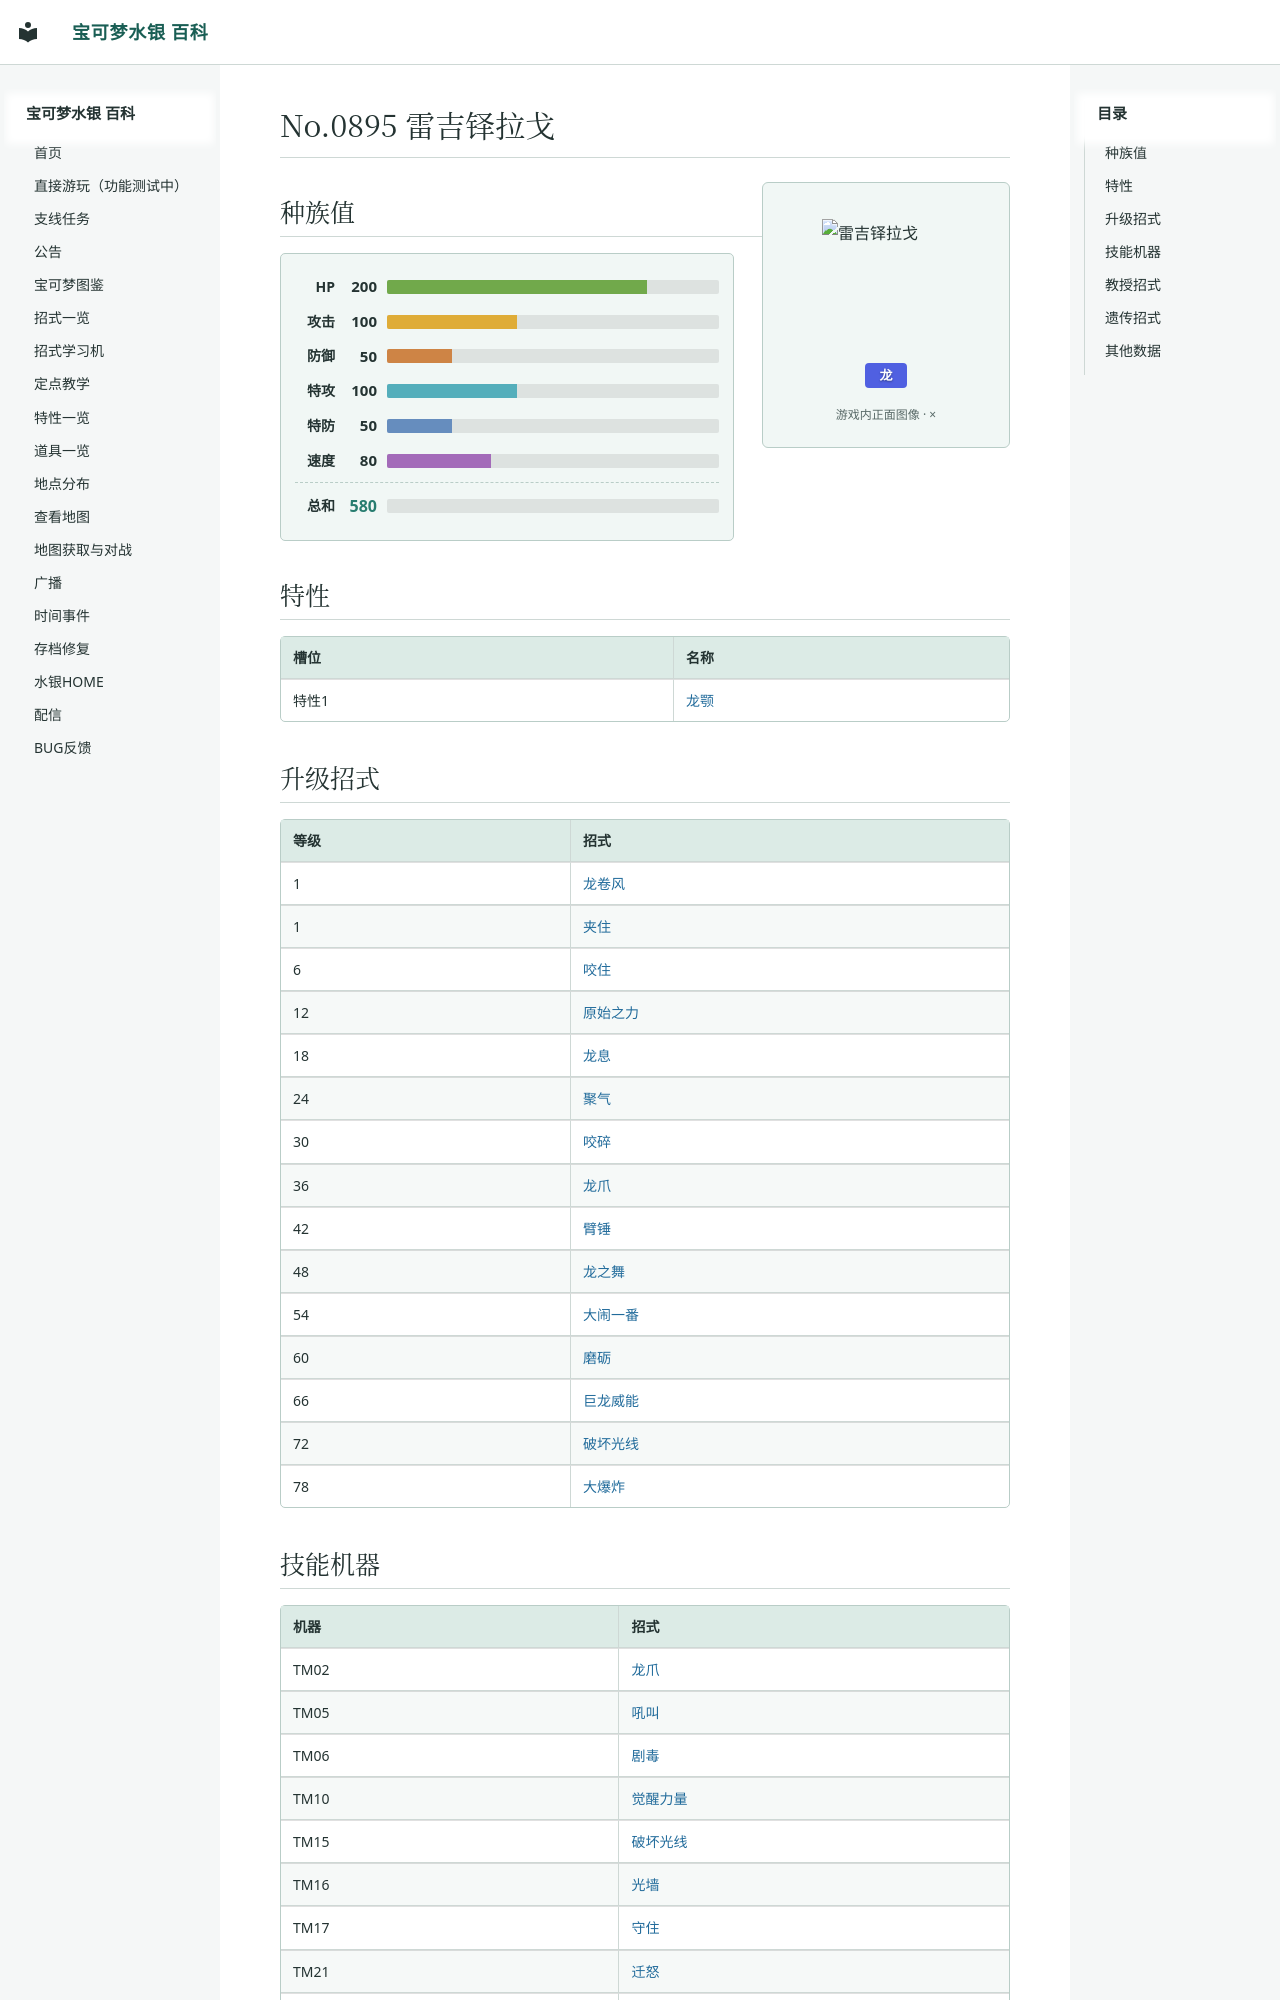

repository: Sum-Light/azoth-wiki · page: pokemon/1187_雷吉铎拉戈/index.html · generator: mkdocs

# No.0895 雷吉铎拉戈

<div class="pk-head">
<img class="pk-sprite" width="128" height="128" style="image-rendering:pixelated" src="../sprites/1187.png?v=c6885f7b" alt="雷吉铎拉戈">
<div class="pk-head-types">
<span class="pk-type" style="background:#5060E1">龙</span>
</div>
</div>

## 种族值

<div class="pk-stats">
<div class="pk-stat"><span class="pk-stat-name">HP</span><span class="pk-stat-val">200</span><span class="pk-bar pk-bar-hp"><i style="width:78.4%"></i></span></div>
<div class="pk-stat"><span class="pk-stat-name">攻击</span><span class="pk-stat-val">100</span><span class="pk-bar pk-bar-atk"><i style="width:39.2%"></i></span></div>
<div class="pk-stat"><span class="pk-stat-name">防御</span><span class="pk-stat-val">50</span><span class="pk-bar pk-bar-def"><i style="width:19.6%"></i></span></div>
<div class="pk-stat"><span class="pk-stat-name">特攻</span><span class="pk-stat-val">100</span><span class="pk-bar pk-bar-spa"><i style="width:39.2%"></i></span></div>
<div class="pk-stat"><span class="pk-stat-name">特防</span><span class="pk-stat-val">50</span><span class="pk-bar pk-bar-spd"><i style="width:19.6%"></i></span></div>
<div class="pk-stat"><span class="pk-stat-name">速度</span><span class="pk-stat-val">80</span><span class="pk-bar pk-bar-spe"><i style="width:31.4%"></i></span></div>
<div class="pk-stat pk-stat-total"><span class="pk-stat-name">总和</span><span class="pk-stat-val">580</span><span class="pk-bar"></span></div>
</div>

## 特性

| 槽位 | 名称 |
|---|---|
| 特性1 | [龙颚](../abilities/0073_龙颚.md) |

## 升级招式

| 等级 | 招式 |
|---|---|
| 1 | [龙卷风](../moves/0239_龙卷风.md) |
| 1 | [夹住](../moves/0011_夹住.md) |
| 6 | [咬住](../moves/0044_咬住.md) |
| 12 | [原始之力](../moves/0246_原始之力.md) |
| 18 | [龙息](../moves/0225_龙息.md) |
| 24 | [聚气](../moves/0116_聚气.md) |
| 30 | [咬碎](../moves/0242_咬碎.md) |
| 36 | [龙爪](../moves/0337_龙爪.md) |
| 42 | [臂锤](../moves/0379_臂锤.md) |
| 48 | [龙之舞](../moves/0349_龙之舞.md) |
| 54 | [大闹一番](../moves/0037_大闹一番.md) |
| 60 | [磨砺](../moves/0594_磨砺.md) |
| 66 | [巨龙威能](../moves/0740_巨龙威能.md) |
| 72 | [破坏光线](../moves/0063_破坏光线.md) |
| 78 | [大爆炸](../moves/0153_大爆炸.md) |
